Run: headless pygame with SDL's dummy video driver; simulated clock (each Clock.tick advances the game by its frame time, no real sleeping); random seed 0; keys injected as events and as key.get_pressed() state; no mouse input.
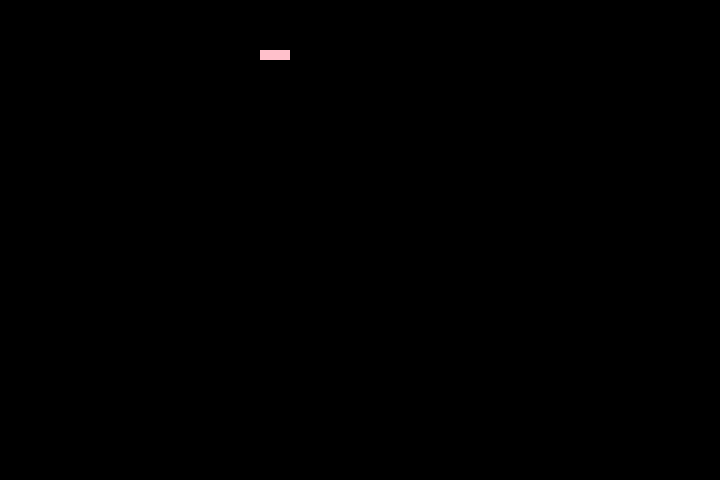
Frame 1 of 3 · flips 1–60 · no input
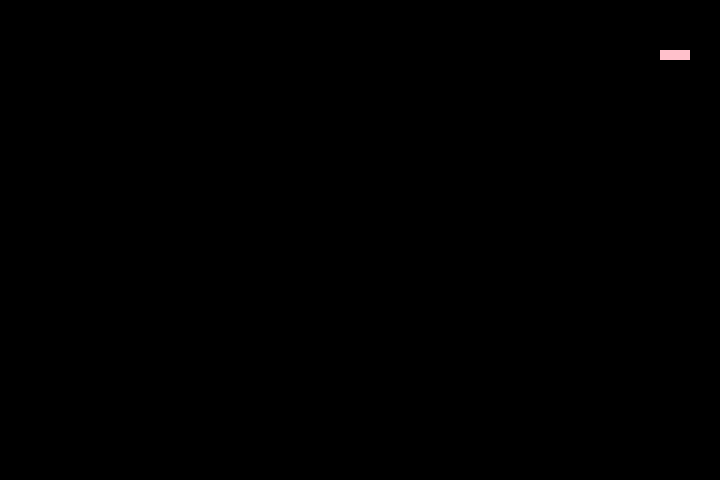
Frame 2 of 3 · flips 61–180 · tapped SPACE, RETURN · held RIGHT (→), D
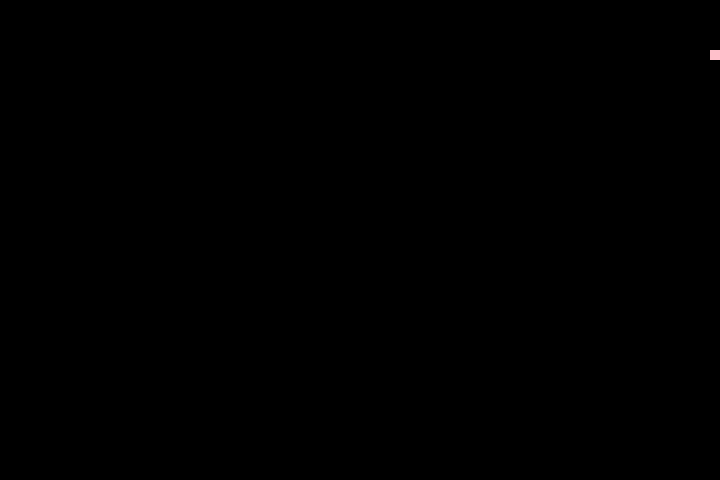
Frame 3 of 3 · flips 181–300 · held DOWN (↓), S (game ended)

The pygame program that drew these frames:

import pygame
import random

pygame.init()
window = pygame.display.set_mode((720,480))
color = (255, 192, 203)  
run = True
momentum = "east"
score = 0

pygame.display.flip()
snake_pos = [100, 50]
snake_body = [[100, 50], [90, 50], [80, 50], [70, 50]]
direction = "right"
pygame.draw.rect(window, color, pygame.Rect(snake_pos[0], snake_pos[1], 10, 10))
pygame.display.flip()
food_x = 0
food_y = 0

def randomize_food():
    global food_x
    global food_y
    food_x = random.randint(0, 720) 
    food_y = random.randint(0, 480)
    i = food_x
    j = food_y 
    while food_x % 10 != 0:
        food_x += 1
    while food_y % 10 != 0:
        food_y += 1

randomize_food()

food = pygame.Rect(food_x, food_y, 10, 10)

for x in snake_body:
    pygame.draw.rect(window, color, pygame.Rect(x[0], x[1], 10, 10))
    pygame.display.flip()
while run:
    for event in pygame.event.get():
        if event.type == pygame.QUIT:
            pygame.quit()
            exit()
    pygame.draw.rect(window, (255, 0, 0), food)
    pygame.display.flip()
    pygame.time.Clock().tick(10)
    events = pygame.event.get()
    for event in events:
        if event.type == pygame.KEYDOWN:
            if event.key == pygame.K_RIGHT and direction != "left":
                direction = "right"
            elif event.key == pygame.K_LEFT and direction != "right":
                direction = "left"
            elif event.key == pygame.K_DOWN and direction != "up": 
                direction = "down"
            elif event.key == pygame.K_UP and direction != "down":
                direction = "up"

    if direction == "up":
        snake_pos[1] -= 10
    elif direction == "down":
        snake_pos[1] += 10
    elif direction == "right":
        snake_pos[0] += 10
    elif direction == "left":
        snake_pos[0] -= 10
    
    window.fill((0, 0, 0))
    pygame.display.flip() 
    pygame.draw.rect(window, color, pygame.Rect(snake_pos[0], snake_pos[1], 10, 10))
    old = snake_pos.copy()
    
    
    for x in range(len(snake_body)-1, 0, -1):
        snake_body[x] = snake_body[x-1].copy()
    snake_body[0] = snake_pos
    
    for x in snake_body:
        pygame.draw.rect(window, color, pygame.Rect(x[0], x[1], 10, 10))
    pygame.display.flip()

    if snake_pos[0] == food_x and snake_pos[1] == food_y:
        score += 1
        snake_body.append([food_x, food_y])
        randomize_food()
        food = pygame.Rect(food_x, food_y, 10, 10)
        pygame.draw.rect(window, (255, 0, 0), food)
    
    if snake_pos[0] < 0 or snake_pos[0] > 720:
        run = False
    if snake_pos[1] < 0 or snake_pos[1] > 480:
        run = False



pygame.quit()
